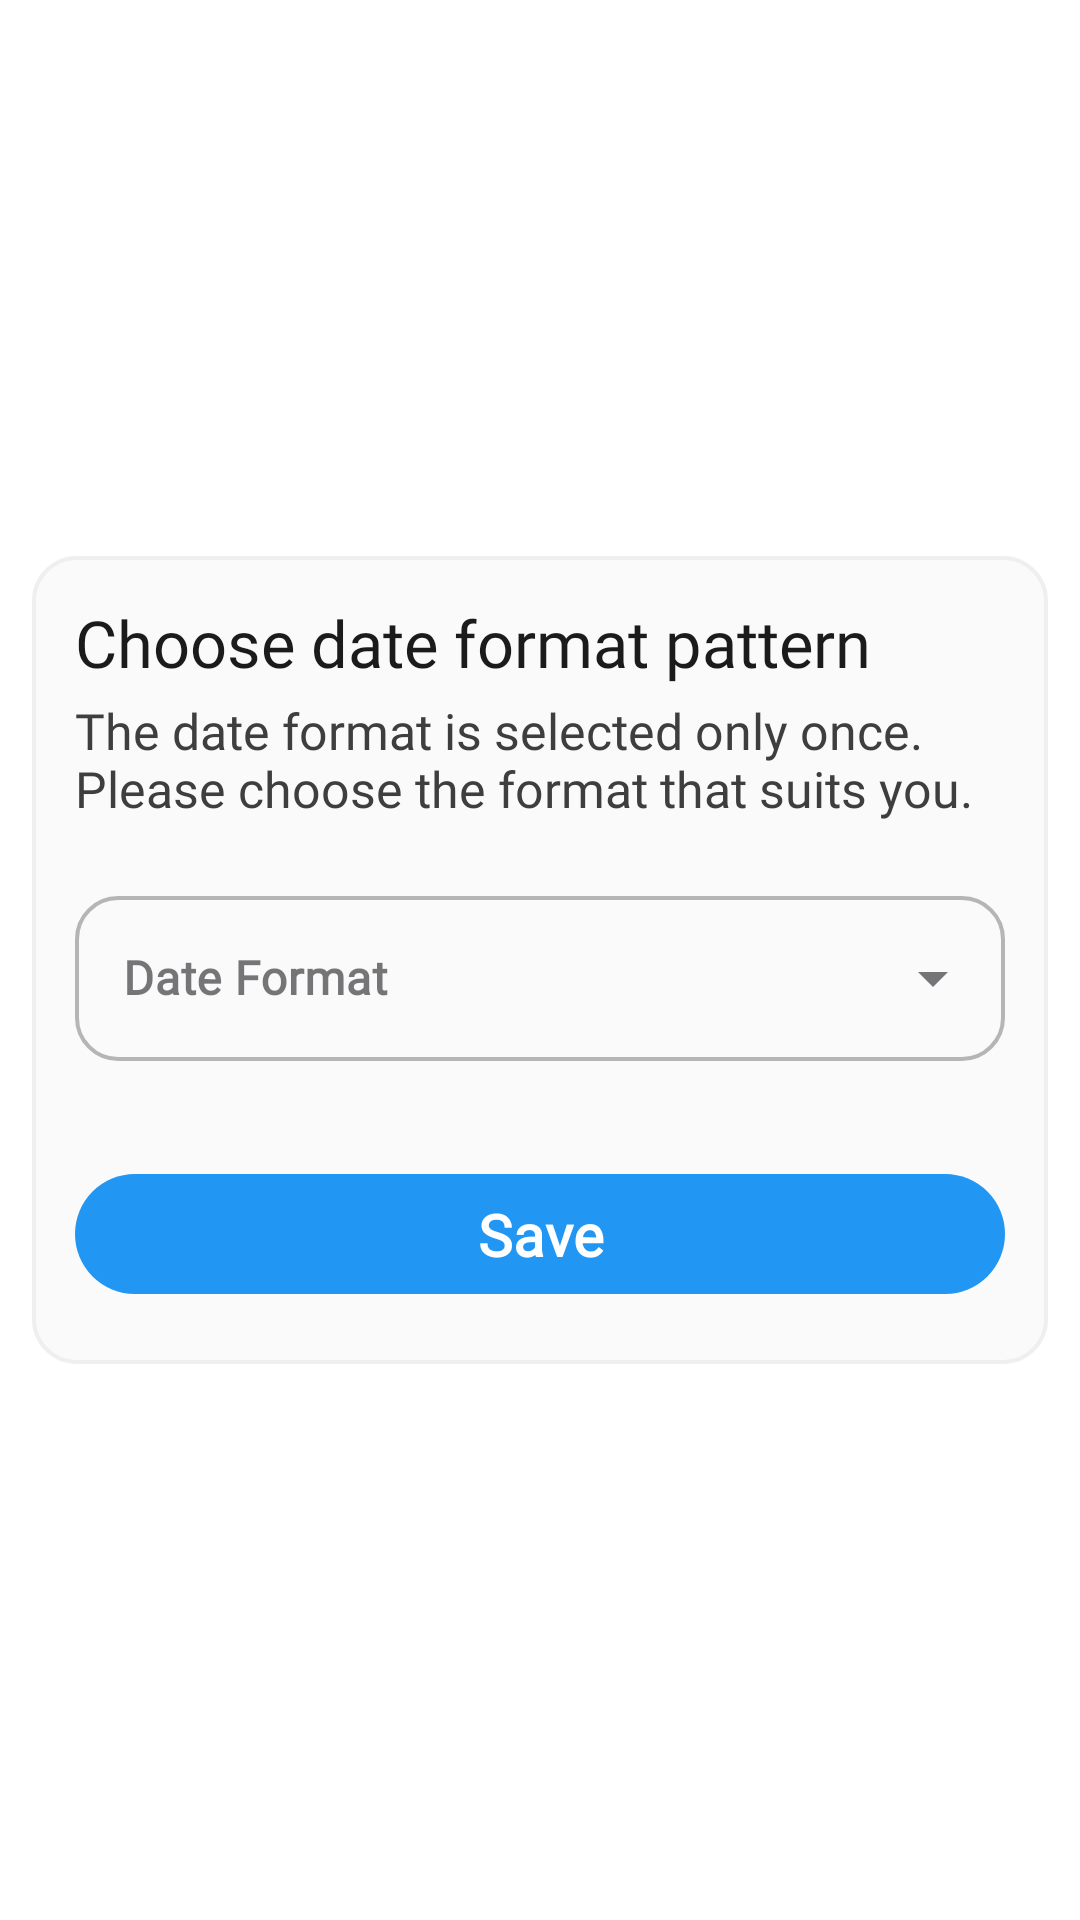

Android layout source for this screen:
<!-- AndroidManifest.xml: application theme AppTheme -->
<!-- res/layout/date_format_pattern_dialog.xml -->
<?xml version="1.0" encoding="utf-8"?>
<RelativeLayout xmlns:android="http://schemas.android.com/apk/res/android"
    xmlns:app="http://schemas.android.com/apk/res-auto"
    xmlns:tools="http://schemas.android.com/tools"
    android:layout_width="match_parent"
    android:layout_height="match_parent"
    tools:ignore="UnusedAttribute,ContentDescription">

    <RelativeLayout
        android:layout_width="match_parent"
        android:layout_height="wrap_content"
        android:layout_centerInParent="true"
        android:layout_centerHorizontal="true"
        android:layout_gravity="center"
        android:layout_margin="@dimen/_9sdp"
        android:background="@drawable/rounded_rectangle"
        android:gravity="center"
        android:paddingStart="@dimen/_12sdp"
        android:paddingEnd="@dimen/_12sdp"
        tools:ignore="UselessParent">

        <TextView
            android:id="@+id/header"
            android:layout_width="wrap_content"
            android:layout_height="wrap_content"
            android:layout_alignParentTop="true"
            android:layout_marginTop="@dimen/_12sdp"
            android:autoSizeTextType="uniform"
            android:clickable="false"
            android:focusable="false"
            android:fontFamily="@font/gilroy_bold"
            android:gravity="center"
            android:text="@string/choose_date_format_pattern"
            android:textColor="@color/dialog_on_container"
            android:textSize="@dimen/_18ssp" />
        <TextView
            android:id="@+id/desc"
            android:layout_width="wrap_content"
            android:layout_height="wrap_content"
            android:layout_marginTop="@dimen/_3sdp"
            android:autoSizeTextType="uniform"
            android:clickable="false"
            android:focusable="false"
            android:layout_below="@id/header"
            android:fontFamily="@font/gilroy_regular"
            android:gravity="start"
            android:text="@string/choose_date_format_pattern_desc"
            android:textColor="@color/dialog_on_container_variant"
            android:textSize="@dimen/_14ssp" />

        <com.google.android.material.textfield.TextInputLayout
            android:id="@+id/inputLayout"
            style="@style/Widget.MaterialComponents.TextInputLayout.OutlinedBox.ExposedDropdownMenu"
            android:layout_width="match_parent"
            android:layout_height="wrap_content"
            android:layout_below="@id/desc"
            android:layout_marginTop="@dimen/_16sdp"
            android:inputType="none"
            android:theme="@style/CustomEditText"
            app:boxStrokeColor="@color/input_stroke"
            app:boxStrokeErrorColor="@color/app_input_error"
            app:boxStrokeWidth="@dimen/_1sdp"
            app:cursorErrorColor="@color/app_input_error"
            app:errorTextColor="@color/app_input_error"
            app:hintTextColor="@color/app_input_hint">

            <AutoCompleteTextView
                android:id="@+id/autoComplete"
                android:layout_width="match_parent"
                android:layout_height="wrap_content"
                android:ellipsize="end"
                android:focusable="false"
                android:focusableInTouchMode="false"
                android:fontFamily="@font/gilroy_regular"
                android:gravity="center_vertical"
                android:hint="@string/date_format"
                android:inputType="none"
                android:lines="1"
                android:maxLines="1"
                android:singleLine="true"
                android:textColor="@color/dialog_on_container"
                android:textSize="@dimen/_13ssp"
                android:textStyle="bold"
                android:theme="@style/CustomAutoCompleteTextViewStyle" />

        </com.google.android.material.textfield.TextInputLayout>


        <com.google.android.material.button.MaterialButton
            android:id="@+id/saveButton"
            android:layout_width="match_parent"
            android:layout_height="wrap_content"
            android:layout_below="@id/inputLayout"
            android:layout_centerHorizontal="true"
            android:layout_marginTop="@dimen/_28sdp"
            android:layout_marginBottom="@dimen/_16sdp"
            android:clickable="true"
            android:focusable="true"
            android:fontFamily="@font/gilroy_regular"
            android:gravity="center"
            android:text="@string/save"
            android:textColor="@color/dialog_button_text"
            android:textSize="@dimen/_16ssp"
            android:textStyle="bold"
            app:backgroundTint="@color/dialog_button_background"
            tools:ignore="MissingConstraints,UnusedAttribute,TouchTargetSizeCheck" />


    </RelativeLayout>


</RelativeLayout>
<!-- resources referenced by this layout -->
<resources>
  <color name="app_input_error">#f20d0d</color>
  <color name="app_input_hint">#b1bfc8</color>
  <color name="dialog_button_background">@color/app_primary_accent</color>
  <color name="dialog_button_text">@color/app_primary</color>
  <color name="dialog_on_container">@color/app_on_primary</color>
  <color name="dialog_on_container_variant">#c2c2c2</color>
  <dimen name="_12sdp">12.00dp</dimen>
  <dimen name="_13ssp">13.00sp</dimen>
  <dimen name="_14ssp">14.00sp</dimen>
  <dimen name="_16sdp">16.00dp</dimen>
  <dimen name="_16ssp">16.00sp</dimen>
  <dimen name="_18ssp">18.00sp</dimen>
  <dimen name="_1sdp">1.00dp</dimen>
  <dimen name="_28sdp">28.00dp</dimen>
  <dimen name="_3sdp">3.00dp</dimen>
  <dimen name="_9sdp">9.00dp</dimen>
  <!-- drawable rounded_rectangle (drawable) -->
  <?xml version="1.0" encoding="utf-8"?>
  <selector xmlns:android="http://schemas.android.com/apk/res/android">
      <item>
          <shape android:shape="rectangle">
              <stroke android:width="@dimen/_1sdp" android:color="@color/dialog_container_stroke" />
              <solid android:color="@color/dialog_container" />
              <corners android:radius="@dimen/_12sdp" />
          </shape>
      </item>
  </selector>
  <string name="choose_date_format_pattern">Choose date format pattern</string>
  <string name="choose_date_format_pattern_desc">The date format is selected only once. Please choose the format that suits you.</string>
  <string name="date_format">Date Format</string>
  <string name="save">Save</string>
  <style name="CustomAutoCompleteTextViewStyle" parent="@style/Widget.AppCompat.Light.AutoCompleteTextView">
          <item name="colorPrimary">@color/app_primary</item>
          <item name="colorPrimaryVariant">@color/app_primary</item>
          <item name="colorOnPrimary">@color/app_primary</item>
          <item name="colorAccent">@color/app_primary</item>
          <item name="colorControlActivated">@color/app_primary_accent</item>
          <item name="android:textColor">@color/app_input_text</item>
          <item name="hintTextColor">@color/app_input_hint</item>
          <item name="android:textColorHint">@color/app_input_hint</item>
          <item name="boxStrokeColor">@color/app_primary</item>
          <item name="dropDownBackgroundTint">@color/app_surface_container_low</item>
      </style>
  <style name="AppTheme" parent="Theme.Material3.Light.NoActionBar">
          <item name="colorPrimary">@color/app_primary</item>
          <item name="colorPrimaryDark">@color/app_primary</item>
          <item name="colorOnBackground">@color/app_primary</item>
          <item name="android:windowBackground">@color/app_surface</item>
          <item name="android:colorBackground">@color/app_primary</item>
          <item name="android:statusBarColor">@color/app_primary</item>
          <item name="android:navigationBarColor">@color/app_primary</item>
          <item name="windowActionBar">false</item>
          <item name="windowNoTitle">true</item>
          <item name="android:windowLightStatusBar">true</item>
          <item name="android:windowLightNavigationBar" tools:targetApi="o_mr1">true</item>
      </style>
  <color name="app_primary_accent">#167fd4</color>
  <color name="app_primary">#000000</color>
  <color name="app_on_primary">#e3e3e3</color>
  <color name="dialog_container_stroke">@color/app_surface_container_low</color>
  <color name="dialog_container">#1D1D1D</color>
  <color name="app_input_text">#e1e1e5</color>
  <color name="app_surface_container_low">#0f0f0f</color>
  <color name="app_surface">@color/app_primary</color>
</resources>
